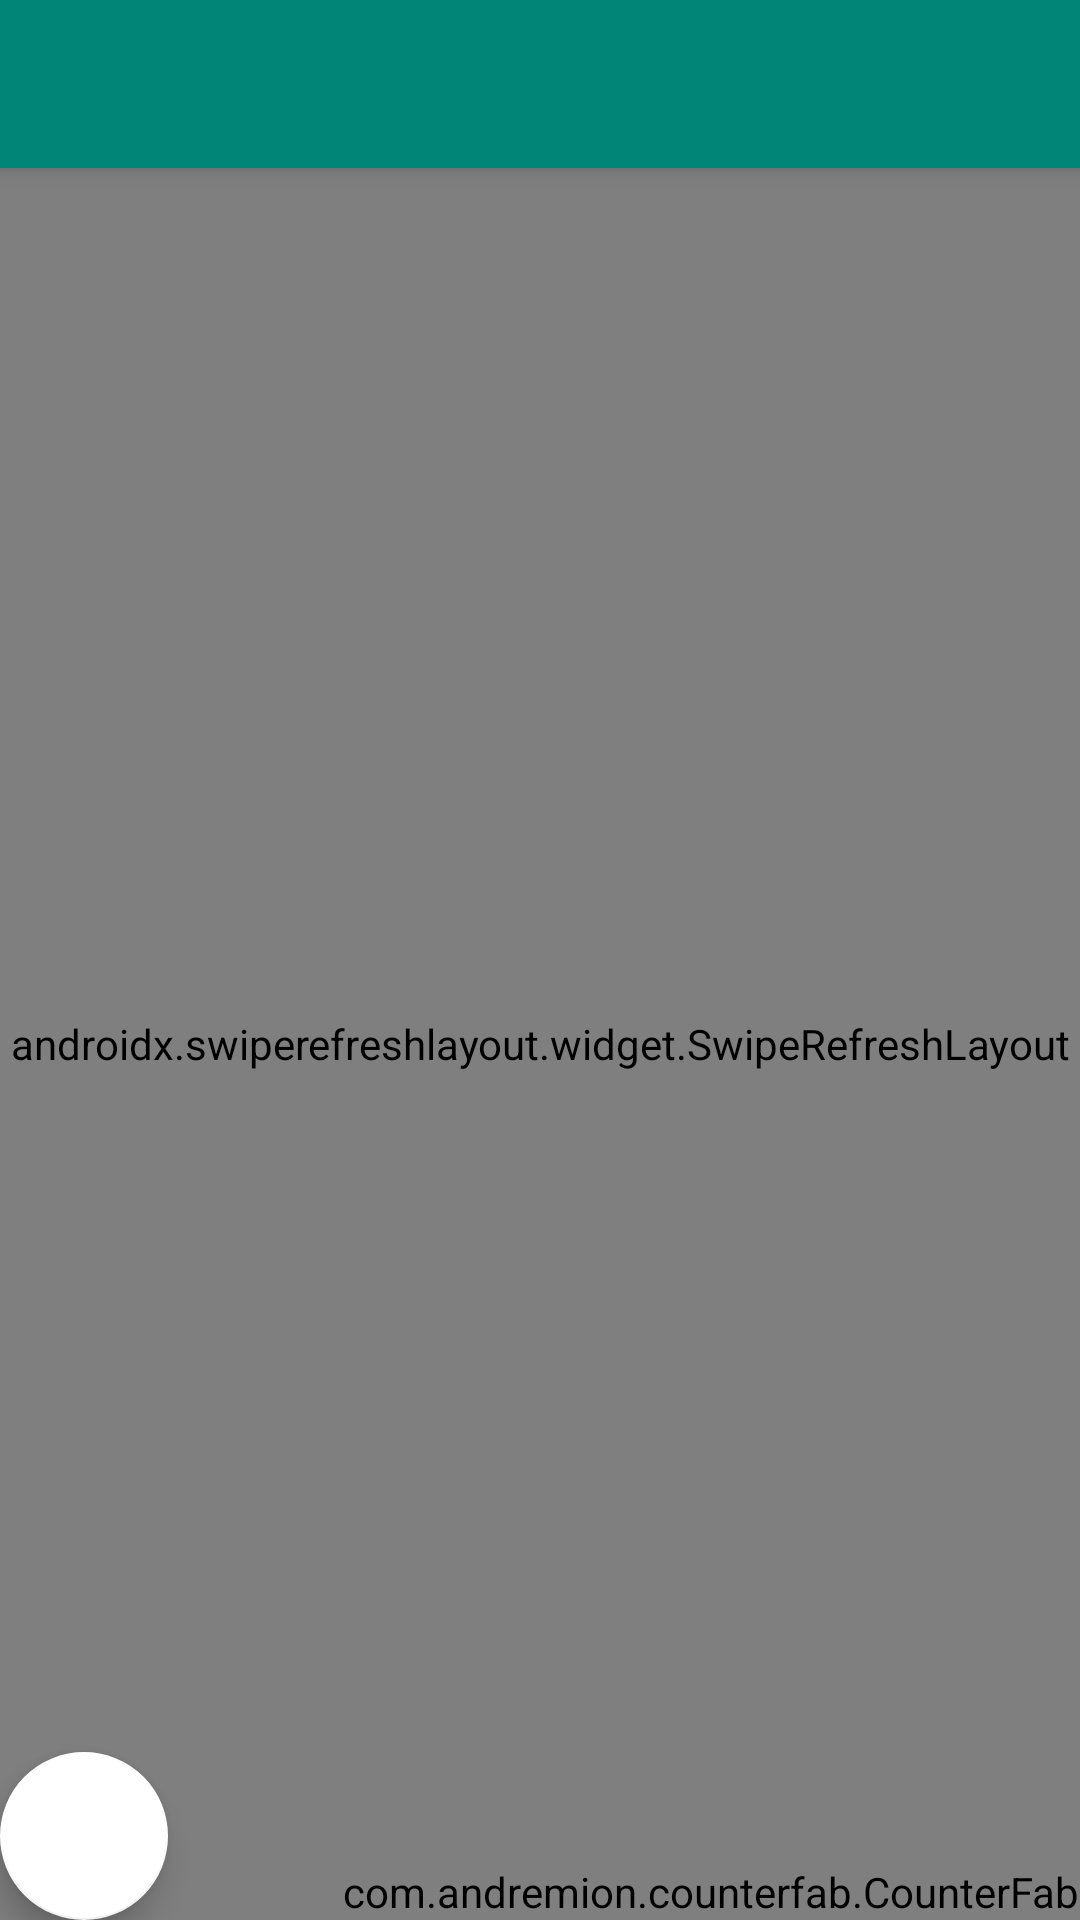

This screen was rendered from an Android layout file. Write that file and the resources it references.
<!-- AndroidManifest.xml: application theme AppTheme -->
<!-- res/layout/app_bar_home.xml -->
<?xml version="1.0" encoding="utf-8"?>
<androidx.coordinatorlayout.widget.CoordinatorLayout xmlns:android="http://schemas.android.com/apk/res/android"
    xmlns:app="http://schemas.android.com/apk/res-auto"
    xmlns:tools="http://schemas.android.com/tools"
    android:layout_width="match_parent"
    android:layout_height="match_parent">

    <com.google.android.material.appbar.AppBarLayout
        android:layout_width="match_parent"
        android:layout_height="wrap_content"
        android:theme="@style/AppTheme.AppBarOverlay">

        <androidx.appcompat.widget.Toolbar
            android:id="@+id/toolbar"
            android:layout_width="match_parent"
            android:layout_height="?attr/actionBarSize"
            android:background="?attr/colorPrimary"
            app:popupTheme="@style/AppTheme.PopupOverlay" />

    </com.google.android.material.appbar.AppBarLayout>

    <include layout="@layout/content_home" />

    <com.andremion.counterfab.CounterFab
        android:id="@+id/fab_add"
        android:layout_width="wrap_content"
        android:layout_height="wrap_content"
        android:layout_gravity="bottom|end"
        android:layout_margin="@dimen/fab_margin"
        app:backgroundTint="@android:color/white"
        app:srcCompat="@drawable/ic_shopping_cart_black_24dp" />

    <com.google.android.material.floatingactionbutton.FloatingActionButton
        android:id="@+id/fab_add"
        android:layout_width="wrap_content"
        android:layout_height="wrap_content"
        android:layout_margin="@dimen/fab_margin"
        app:backgroundTint="@color/white"
        android:layout_gravity="bottom"
        app:srcCompat="@drawable/ic_playlist_add_black_24dp" />

</androidx.coordinatorlayout.widget.CoordinatorLayout>
<!-- res/layout/content_home.xml (included above) -->
<?xml version="1.0" encoding="utf-8"?>
<androidx.swiperefreshlayout.widget.SwipeRefreshLayout xmlns:android="http://schemas.android.com/apk/res/android"
    xmlns:app="http://schemas.android.com/apk/res-auto"
    xmlns:tools="http://schemas.android.com/tools"
    android:id="@+id/sw_layout"
    android:layout_width="match_parent"
    android:layout_height="match_parent"
    app:layout_behavior="@string/appbar_scrolling_view_behavior"
    tools:showIn="@layout/app_bar_home">

    <androidx.recyclerview.widget.RecyclerView
        android:id="@+id/rv_menu"
        android:scrollbars="vertical"
        android:layout_width="match_parent"
        android:layout_height="match_parent" />

</androidx.swiperefreshlayout.widget.SwipeRefreshLayout>
<!-- resources referenced by this layout -->
<resources>
  <color name="white">#ffffff</color>
  <style name="AppTheme.AppBarOverlay" parent="ThemeOverlay.AppCompat.Dark.ActionBar" />
  <style name="AppTheme.PopupOverlay" parent="ThemeOverlay.AppCompat.Light" />
  <style name="AppTheme" parent="Theme.AppCompat.Light.NoActionBar">
          
          <item name="colorPrimary">@color/colorPrimary</item>
          <item name="colorPrimaryDark">@color/colorPrimaryDark</item>
          <item name="colorAccent">@color/colorAccent</item>
      </style>
  <color name="colorPrimary">#008577</color>
  <color name="colorPrimaryDark">#00574B</color>
  <color name="colorAccent">#D81B60</color>
</resources>
